Dataset: dataset (GitHub, jayx101/ObjectRecognition). Classes: bulb, Fitbit, glasses, keys, Leatherman multi-tool, Nurofen, pliers, remote control, tape, trigger, trigger small.

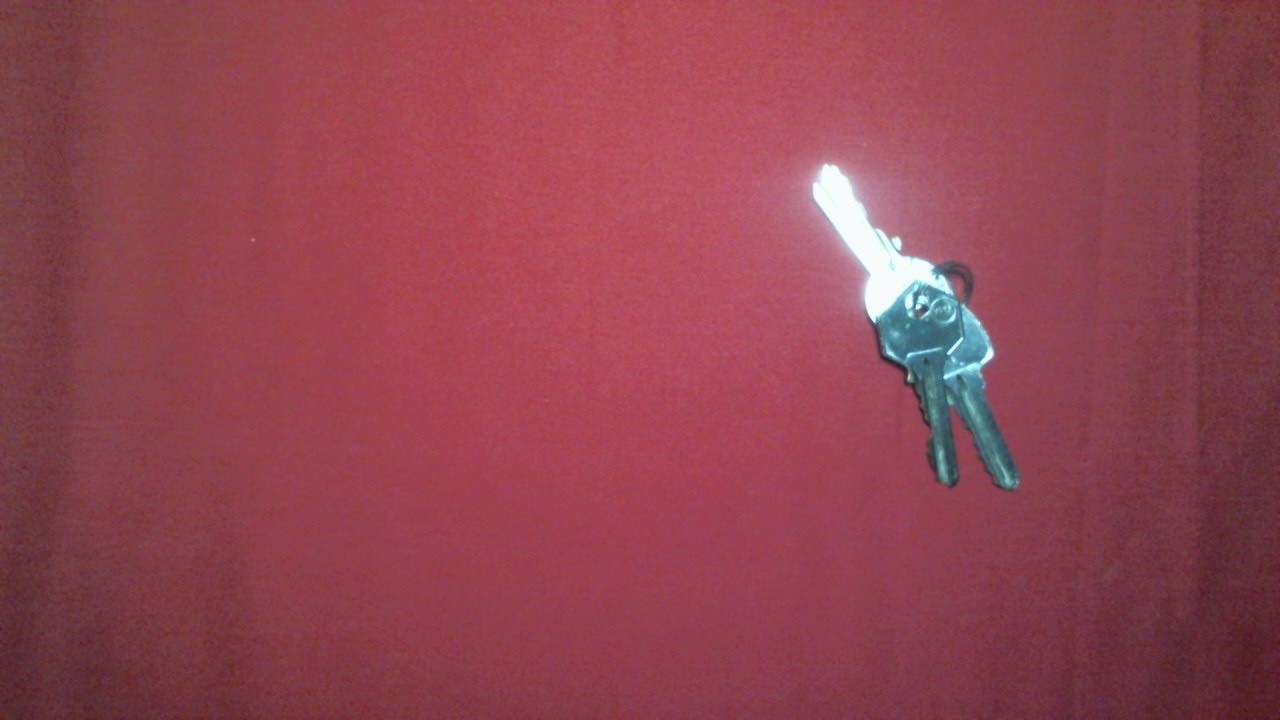
Label: keys

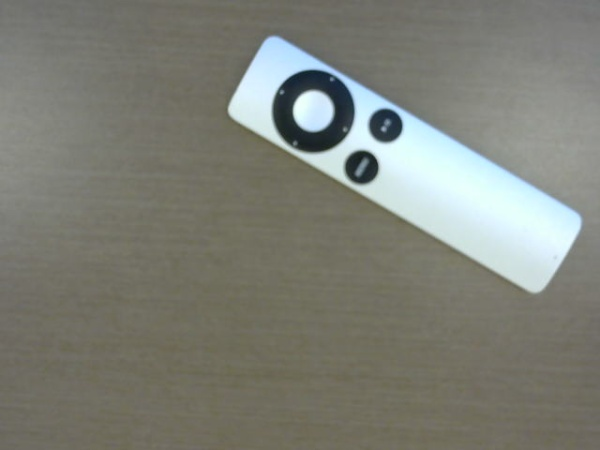
Label: remote control

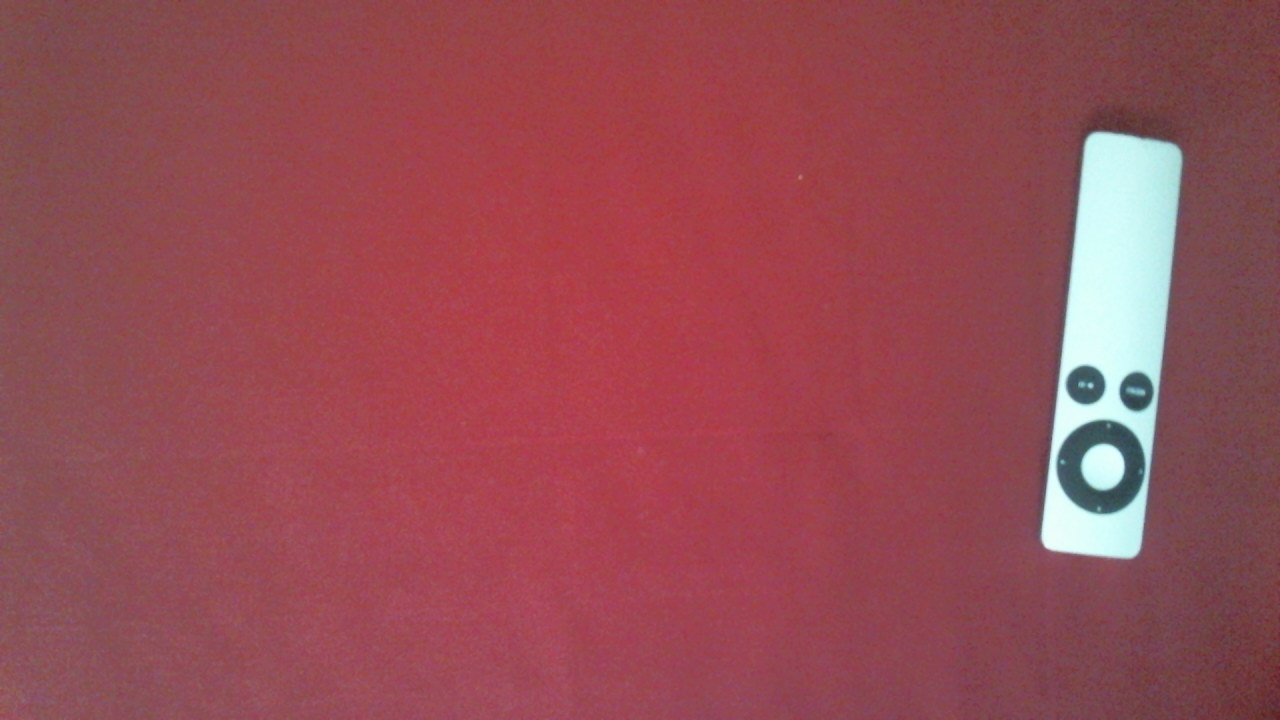
Label: remote control

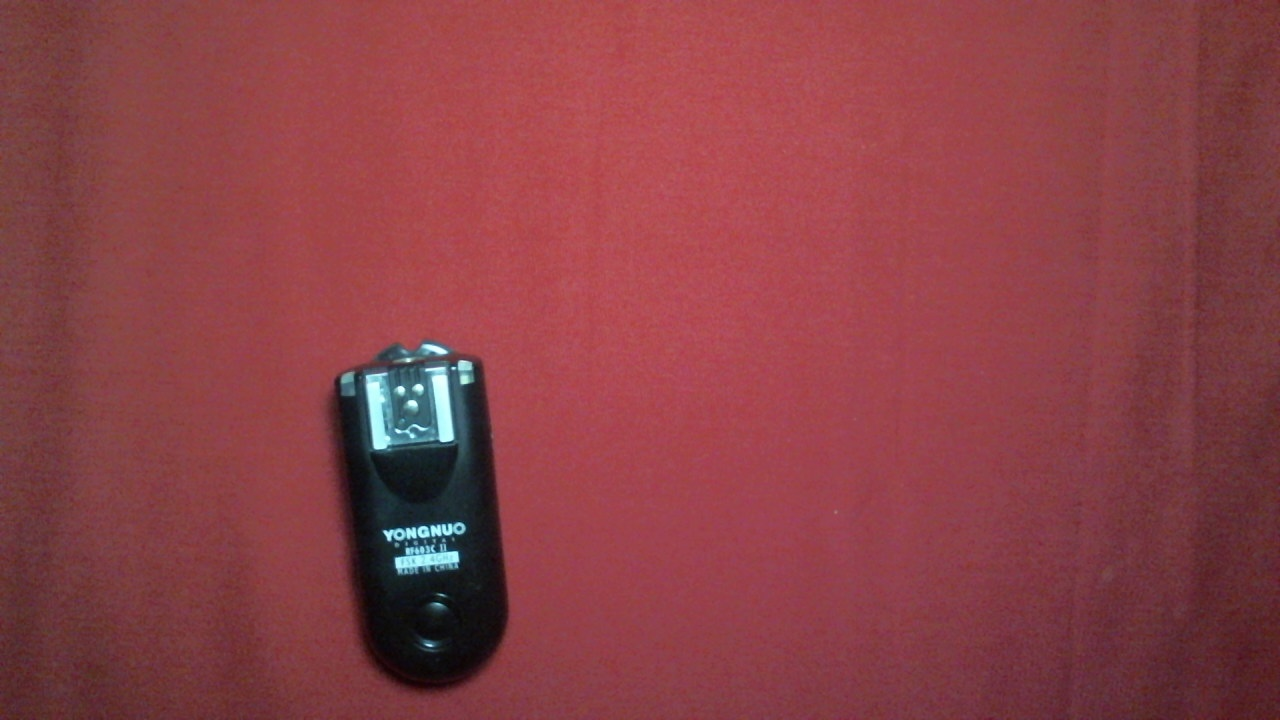
Label: trigger small

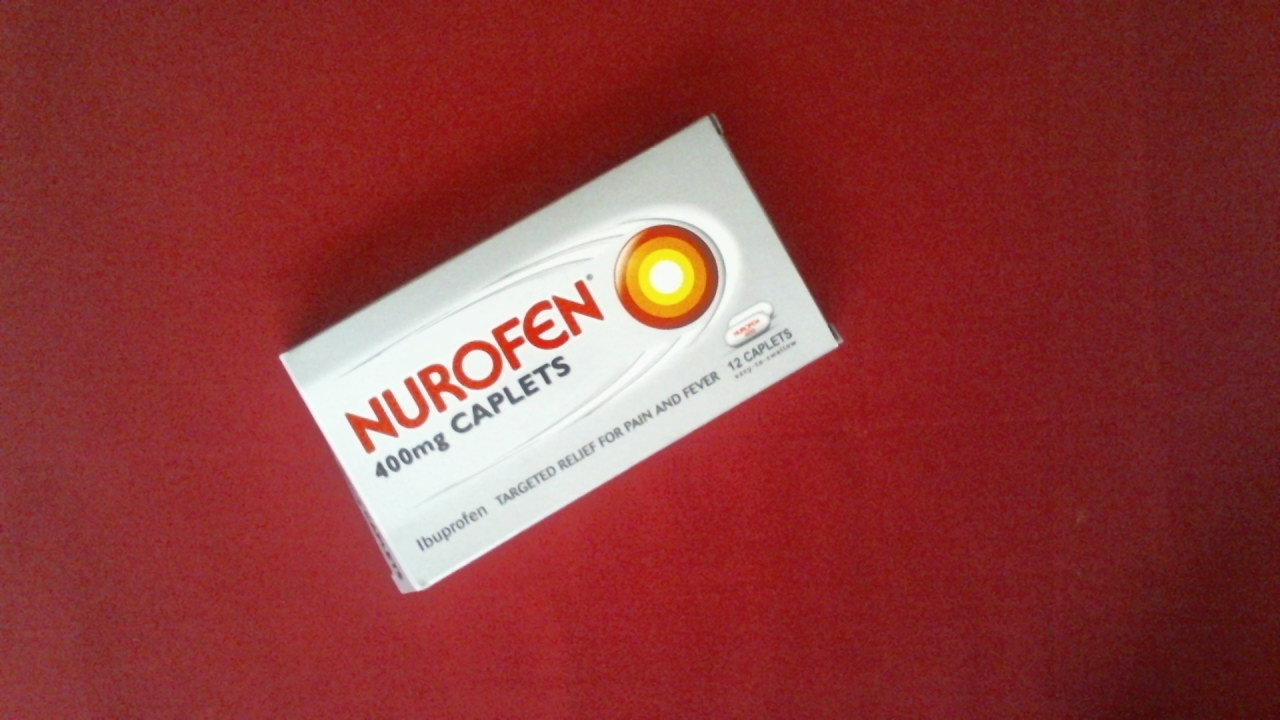
Label: Nurofen

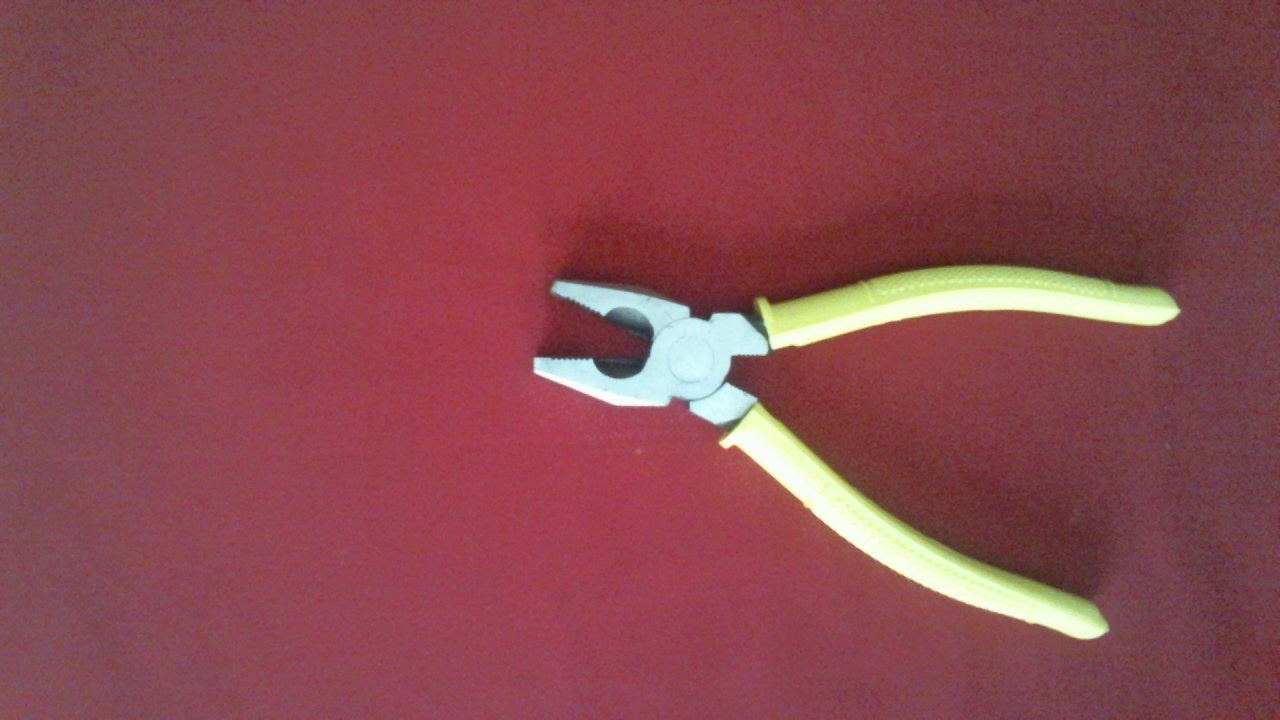
Label: pliers
